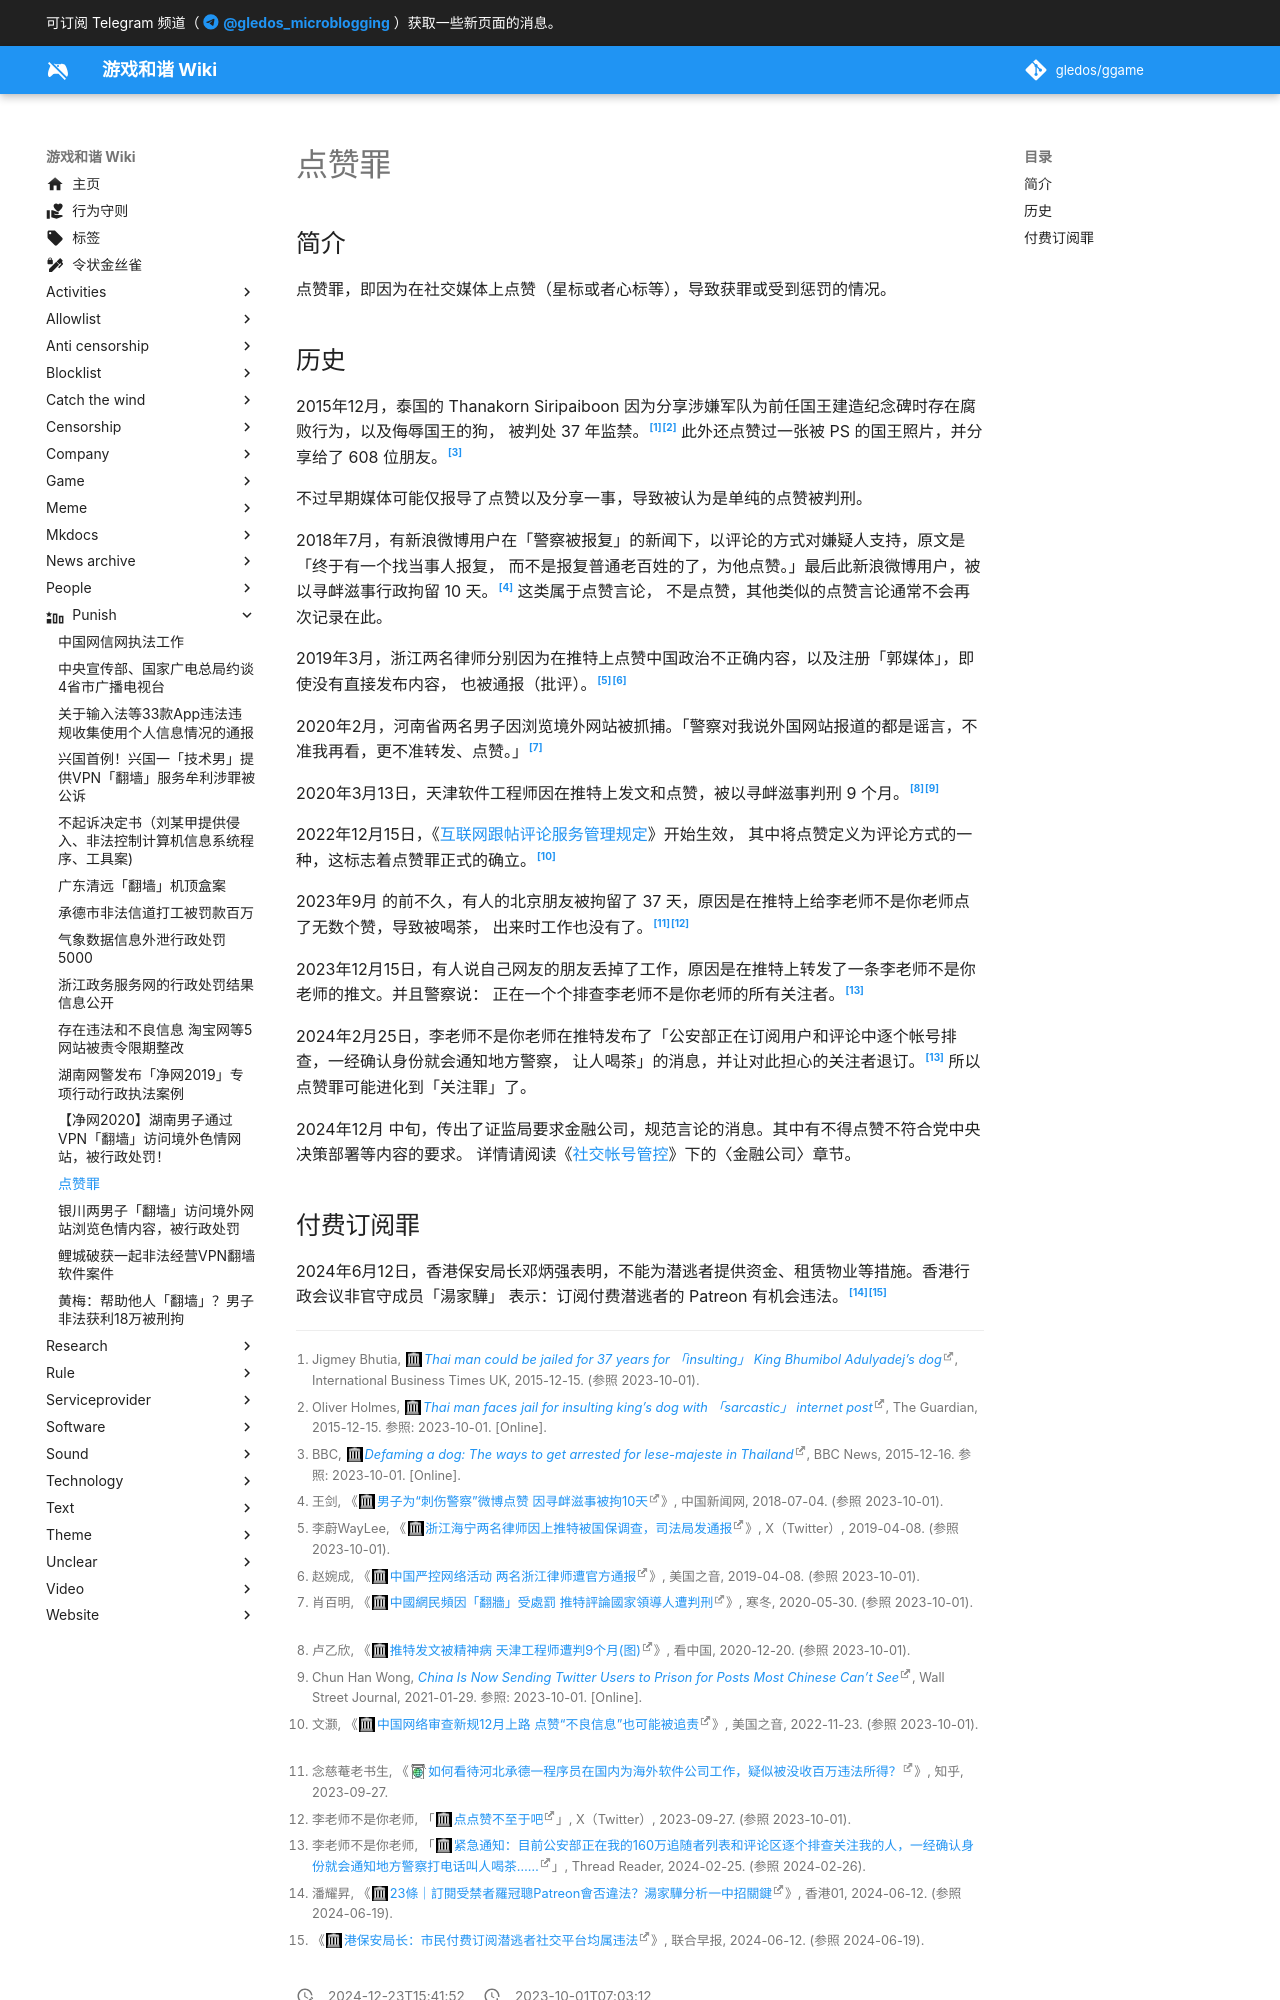

repository: gledos/ggame · page: punish/点赞罪.html · generator: mkdocs

---
title: "点赞罪"
description:
published: true
date: "2024-12-23T15:41:52"
特殊标签标记: #无标签
editor: markdown
dateCreated: "2023-10-01T07:03:12"
---

## 简介

点赞罪，即因为在社交媒体上点赞（星标或者心标等），导致获罪或受到惩罚的情况。

## 历史

2015年12月，泰国的 Thanakorn Siripaiboon 因为分享涉嫌军队为前任国王建造纪念碑时存在腐败行为，以及侮辱国王的狗，
被判处 37 年监禁。[^33382][^tafji] 此外还点赞过一张被 PS 的国王照片，并分享给了 608 位朋友。[^99322]

[^33382]: Jigmey Bhutia, _[Thai man could be jailed for 37 years for 「insulting」 King Bhumibol Adulyadej’s dog](https://web.archive.org/web/20220812201633/https://www.ibtimes.co.uk/thai-man-could-be-jailed-37-years-insulting-king-bhumibol-adulyadejs-dog-1533382)_, International Business Times UK, 2015-12-15. (参照 2023-10-01).

[^tafji]: Oliver Holmes, _[Thai man faces jail for insulting king’s dog with 「sarcastic」 internet post](https://web.archive.org/web/20230929134113/https://www.theguardian.com/world/2015/dec/15/thai-man-faces-jail-insulting-kings-dog-sarcastic-internet-post)_, The Guardian, 2015-12-15. 参照: 2023-10-01. [Online].

[^99322]: BBC, _[Defaming a dog: The ways to get arrested for lese-majeste in Thailand](https://web.archive.org/web/20230723081147/https://www.bbc.com/news/world-asia-35099322)_, BBC News, 2015-12-16. 参照: 2023-10-01. [Online].

不过早期媒体可能仅报导了点赞以及分享一事，导致被认为是单纯的点赞被判刑。

2018年7月，有新浪微博用户在「警察被报复」的新闻下，以评论的方式对嫌疑人支持，原文是「终于有一个找当事人报复，
而不是报复普通老百姓的了，为他点赞。」最后此新浪微博用户，被以寻衅滋事行政拘留 10 天。[^56690] 这类属于点赞言论，
不是点赞，其他类似的点赞言论通常不会再次记录在此。

[^56690]: 王剑, 《[男子为“刺伤警察”微博点赞 因寻衅滋事被拘10天](https://web.archive.org/web/20220928012115/https://www.chinanews.com.cn/sh/2018/07-04/8556690.shtml)》, 中国新闻网, 2018-07-04. (参照 2023-10-01).

2019年3月，浙江两名律师分别因为在推特上点赞中国政治不正确内容，以及注册「郭媒体」，即使没有直接发布内容，
也被通报（批评）。[^40226][^66556]

[^40226]: 李蔚WayLee, 《[浙江海宁两名律师因上推特被国保调查，司法局发通报](https://web.archive.org/web/20231001020944/https://twitter.com/azurewaylee/status/1115086058767540226)》, X（Twitter）, 2019-04-08. (参照 2023-10-01).

[^66556]: 赵婉成, 《[中国严控网络活动 两名浙江律师遭官方通报](https://web.archive.org/web/20231001021007/https://www.voachinese.com/a/Two-Chinese-Lawyer-Reported-By-Authority-For-Clicking-Like-On-Twitter-20190408/4866556.html)》, 美国之音, 2019-04-08. (参照 2023-10-01).

2020年2月，河南省两名男子因浏览境外网站被抓捕。「警察对我说外国网站报道的都是谣言，不准我再看，更不准转发、点赞。」[^bcgfm]

[^bcgfm]: 肖百明, 《[中國網民頻因「翻牆」受處罰 推特評論國家領導人遭判刑](https://web.archive.org/web/20211023023604/https://zh.bitterwinter.org/bypassing-chinas-great-firewall-may-land-you-in-prison/)》, 寒冬, 2020-05-30. (参照 2023-10-01).

2020年3月13日，天津软件工程师因在推特上发文和点赞，被以寻衅滋事判刑 9 个月。[^56479][^32917]

[^56479]: 卢乙欣, 《[推特发文被精神病 天津工程师遭判9个月(图)](https://web.archive.org/web/20230528192248/https://www.secretchina.com/news/gb/2020/12/20/956479.html)》, 看中国, 2020-12-20. (参照 2023-10-01).

[^32917]: Chun Han Wong, _[China Is Now Sending Twitter Users to Prison for Posts Most Chinese Can’t See](https://www.wsj.com/articles/china-is-now-sending-twitter-users-to-prison-for-posts-most-chinese-cant-see-11611932917)_, Wall Street Journal, 2021-01-29. 参照: 2023-10-01. [Online].

2022年12月15日，《[互联网跟帖评论服务管理规定](/rule/国家互联网信息办公室/互联网跟帖评论服务管理规定.md)》开始生效，
其中将点赞定义为评论方式的一种，这标志着点赞罪正式的确立。[^45946]

[^45946]: 文灏, 《[中国网络审查新规12月上路 点赞“不良信息”也可能被追责](https://web.archive.org/web/20221122231821/https://www.voachinese.com/a/china-new-censorship-rule-20221122/6845946.html)》, 美国之音, 2022-11-23. (参照 2023-10-01).

2023年9月 的前不久，有人的北京朋友被拘留了 37 天，原因是在推特上给李老师不是你老师点了无数个赞，导致被喝茶，
出来时工作也没有了。[^NwQ38][^79466]

[^NwQ38]: 念慈菴老书生, 《[如何看待河北承德一程序员在国内为海外软件公司工作，疑似被没收百万违法所得？](http://archive.today/2023.09.27-135727/https://www.zhihu.com/question/623649564/answer/3226859362)》, 知乎, 2023-09-27.

[^79466]: 李老师不是你老师, 「[点点赞不至于吧](https://web.archive.org/web/20230929135620/https://twitter.com/whyyoutouzhele/status/1707045338182279466)」, X（Twitter）, 2023-09-27. (参照 2023-10-01).

2023年12月15日，有人说自己网友的朋友丢掉了工作，原因是在推特上转发了一条李老师不是你老师的推文。并且警察说：
正在一个个排查李老师不是你老师的所有关注者。[^27122]

[^27122]: 李老师不是你老师, 「[紧急通知：目前公安部正在我的160万追随者列表和评论区逐个排查关注我的人，一经确认身份就会通知地方警察打电话叫人喝茶……](https://web.archive.org/web/20240225202149/https://threadreaderapp.com/thread/1761709242992427122.html)」, Thread Reader, 2024-02-25. (参照 2024-02-26).

2024年2月25日，李老师不是你老师在推特发布了「公安部正在订阅用户和评论中逐个帐号排查，一经确认身份就会通知地方警察，
让人喝茶」的消息，并让对此担心的关注者退订。[^27122] 所以点赞罪可能进化到「关注罪」了。

2024年12月 中旬，传出了证监局要求金融公司，规范言论的消息。其中有不得点赞不符合党中央决策部署等内容的要求。
详情请阅读《[社交帐号管控](/censorship/社交帐号管控.md#金融公司)》下的〈金融公司〉章节。
